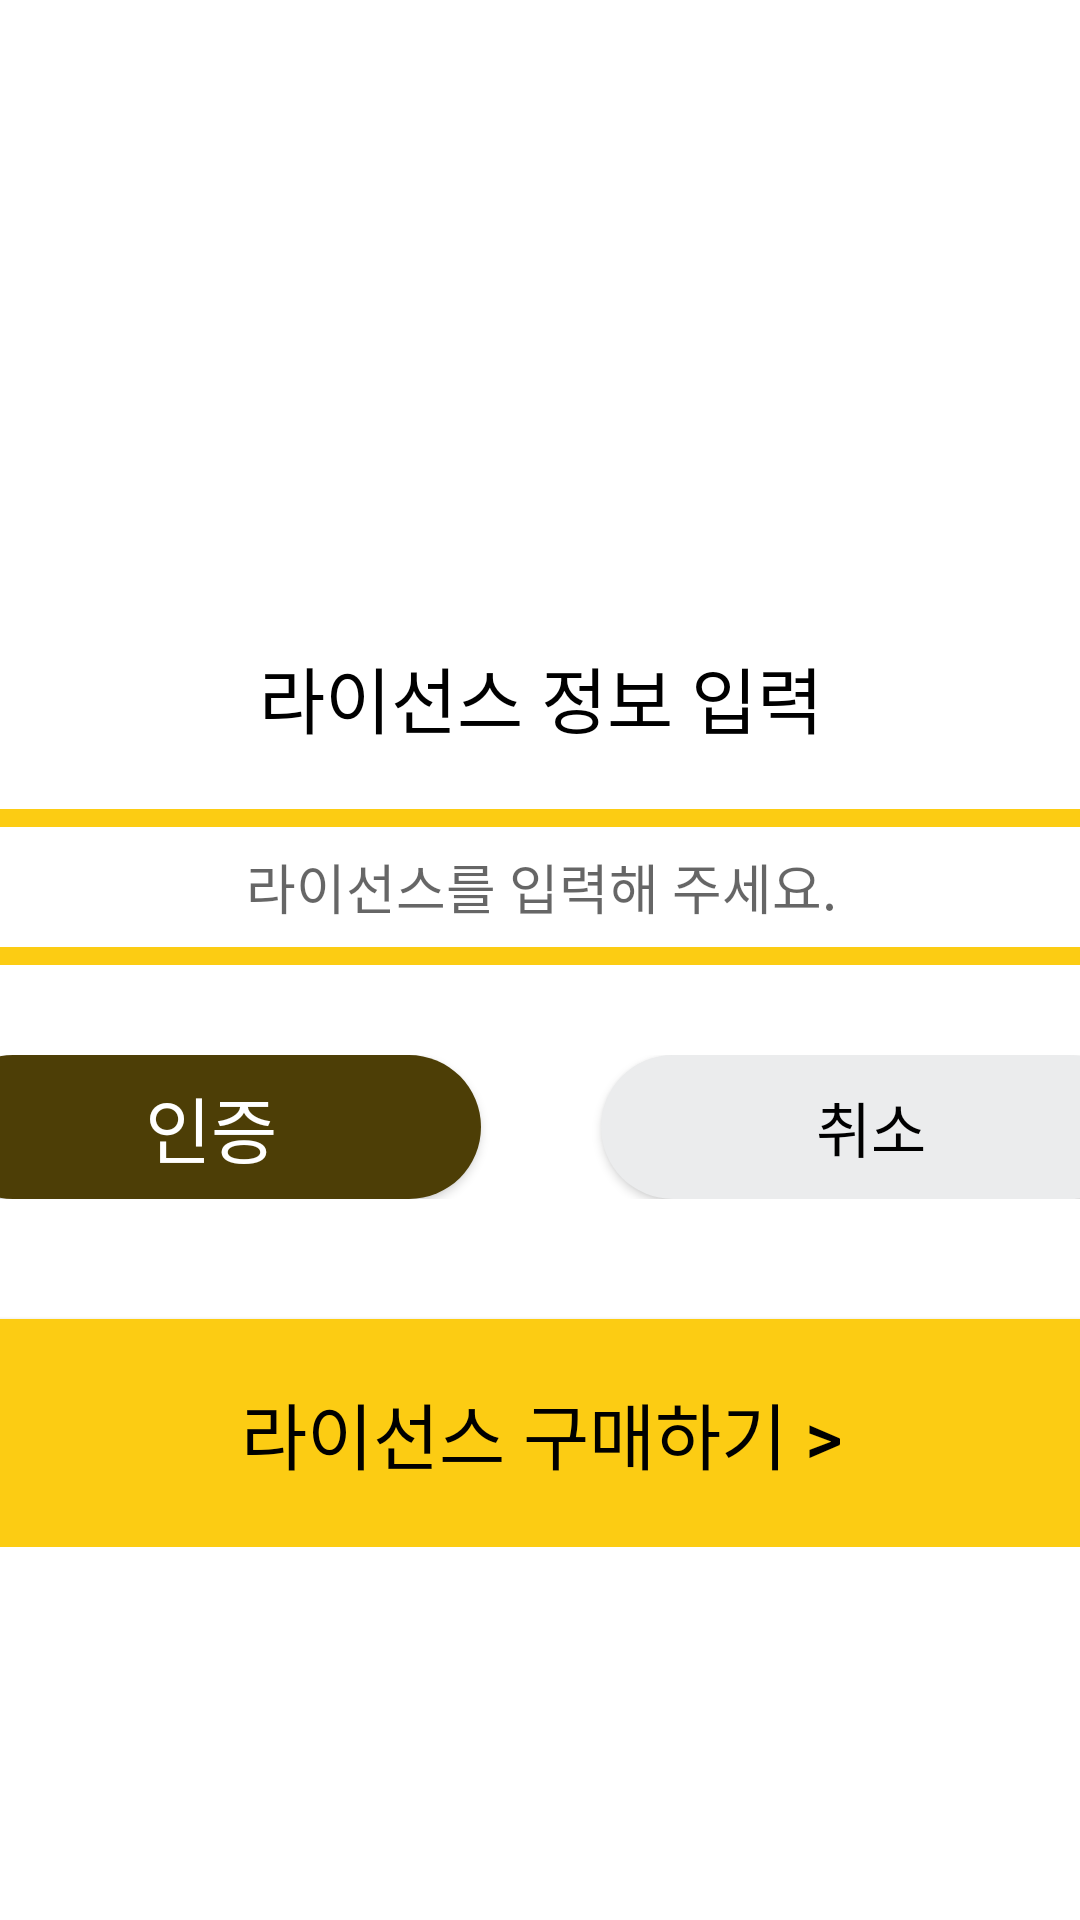

Android layout source for this screen:
<!-- AndroidManifest.xml: application theme Theme.MomiTablet -->
<!-- res/layout/dialog_license.xml -->
<?xml version="1.0" encoding="utf-8"?>
<layout xmlns:android="http://schemas.android.com/apk/res/android"
    xmlns:app="http://schemas.android.com/apk/res-auto">

    <data>

        <import type="android.view.View"/>

        <variable
            name="viewmodel"
            type="kr.co.jness.momi.eclean.viewmodel.TrialViewModel" />

    </data>

    <androidx.constraintlayout.widget.ConstraintLayout
        android:layout_width="match_parent"
        android:layout_height="match_parent">


        <androidx.appcompat.widget.LinearLayoutCompat
            android:layout_width="480dp"
            app:layout_constraintTop_toTopOf="parent"
            app:layout_constraintBottom_toBottomOf="parent"
            app:layout_constraintStart_toStartOf="parent"
            app:layout_constraintEnd_toEndOf="parent"
            android:layout_height="wrap_content"
            android:background="@color/white"
            android:orientation="vertical"
            >


            <androidx.appcompat.widget.AppCompatImageButton
                android:id="@+id/ibClose"
                android:layout_width="wrap_content"
                android:layout_height="wrap_content"
                android:layout_margin="13dp"
                android:layout_gravity="right"
                app:layout_constraintEnd_toEndOf="parent"
                app:layout_constraintTop_toTopOf="parent"
                android:background="@android:color/transparent"
                android:padding="5dp"
                android:src="@drawable/x" />

            <TextView
                android:layout_width="wrap_content"
                android:layout_height="wrap_content"
                android:textSize="24sp"
                android:textColor="@color/black"
                android:layout_gravity="center_horizontal"
                android:layout_marginTop="30dp"
                android:text="@string/insert_license"
                />

            <androidx.appcompat.widget.AppCompatEditText
                android:id="@+id/etLicense"
                android:layout_width="match_parent"
                android:layout_height="52dp"
                android:layout_marginTop="20dp"
                android:layout_marginHorizontal="40dp"
                android:background="@drawable/rect_sunflower"
                android:gravity="center"
                android:inputType="textCapCharacters"
                android:singleLine="true"
                android:hint="@string/plz_insert_license"
                />


            <androidx.constraintlayout.widget.ConstraintLayout
                android:layout_width="match_parent"
                android:layout_height="wrap_content"
                android:layout_marginTop="30dp"
                android:layout_marginHorizontal="40dp"
                >
                <androidx.appcompat.widget.AppCompatButton
                    android:id="@+id/btnAuth"
                    android:layout_width="180dp"
                    android:layout_height="wrap_content"
                    android:layout_gravity="center"
                    android:background="@drawable/round_green_brown_25"
                    android:text="@string/authorize"
                    android:textColor="@color/white"
                    android:textSize="24sp"
                    app:layout_constraintStart_toStartOf="parent"
                    app:layout_constraintTop_toTopOf="parent"
                    />


                <androidx.appcompat.widget.AppCompatButton
                    android:id="@+id/btnCancel"
                    android:layout_width="180dp"
                    android:layout_height="wrap_content"
                    android:layout_gravity="center"
                    android:background="@drawable/round_very_light_blue_25"
                    android:text="@string/cancel"
                    android:textColor="@color/black"
                    app:layout_constraintTop_toTopOf="parent"
                    app:layout_constraintBottom_toBottomOf="parent"
                    android:textSize="20sp"
                    app:layout_constraintEnd_toEndOf="parent"
                    />


            </androidx.constraintlayout.widget.ConstraintLayout>

            <androidx.appcompat.widget.AppCompatButton
                android:id="@+id/btnBuy"
                android:layout_width="match_parent"
                android:layout_height="76dp"
                android:background="@color/sunflower"
                android:textColor="@color/black"
                android:text="@string/buy_license"
                android:layout_marginTop="40dp"
                android:textSize="24sp"
                />

        </androidx.appcompat.widget.LinearLayoutCompat>

    </androidx.constraintlayout.widget.ConstraintLayout>
</layout>
<!-- resources referenced by this layout -->
<resources>
  <color name="black">#FF000000</color>
  <color name="sunflower">#fccc13</color>
  <color name="white">#FFFFFFFF</color>
  <!-- drawable rect_sunflower (drawable) -->
  <?xml version="1.0" encoding="utf-8"?>
  <shape
      xmlns:android="http://schemas.android.com/apk/res/android"
      android:shape="rectangle" >
  
      <stroke android:color="@color/sunflower"
          android:width="6dp"/>
      <solid android:color="@color/white"/>
  </shape>
  <!-- drawable round_green_brown_25 (drawable) -->
  <?xml version="1.0" encoding="utf-8"?>
  <shape
      xmlns:android="http://schemas.android.com/apk/res/android"
      android:shape="rectangle" >
  
      <corners android:radius="25dp" />
      <solid android:color="@color/green_brown"/>
  </shape>
  <!-- drawable round_very_light_blue_25 (drawable) -->
  <?xml version="1.0" encoding="utf-8"?>
  <shape
      xmlns:android="http://schemas.android.com/apk/res/android"
      android:shape="rectangle" >
  
      <corners android:radius="25dp" />
      <solid android:color="@color/very_light_blue"/>
  
  </shape>
  <!-- drawable x: png bitmap (drawable-hdpi, 284 bytes) -->
  <string name="authorize">인증</string>
  <string name="buy_license">라이선스 구매하기 &gt;</string>
  <string name="cancel">취소</string>
  <string name="insert_license">라이선스 정보 입력</string>
  <string name="plz_insert_license">라이선스를 입력해 주세요.</string>
  <style name="Theme.MomiTablet" parent="Theme.MaterialComponents.Light.DarkActionBar">
          
          <item name="colorPrimary">@color/yellowish_orange</item>
          <item name="colorPrimaryVariant">@color/sunflower</item>
          <item name="colorOnPrimary">@color/white</item>
          
          <item name="colorSecondary">@color/teal_200</item>
          <item name="colorSecondaryVariant">@color/teal_700</item>
          <item name="colorOnSecondary">@color/black</item>
          
          <item name="android:statusBarColor" tools:targetApi="l">?attr/colorPrimaryVariant</item>
          <item name="android:textColor">@color/black_1</item>
          <item name="android:windowLightStatusBar" tools:targetApi="m">true</item>
          
      </style>
  <color name="green_brown">#4d3e06</color>
  <color name="very_light_blue">#ebeced</color>
  <color name="yellowish_orange">#fca713</color>
  <color name="teal_200">#FF03DAC5</color>
  <color name="teal_700">#FF018786</color>
  <color name="black_1">#1b1b1b</color>
</resources>
